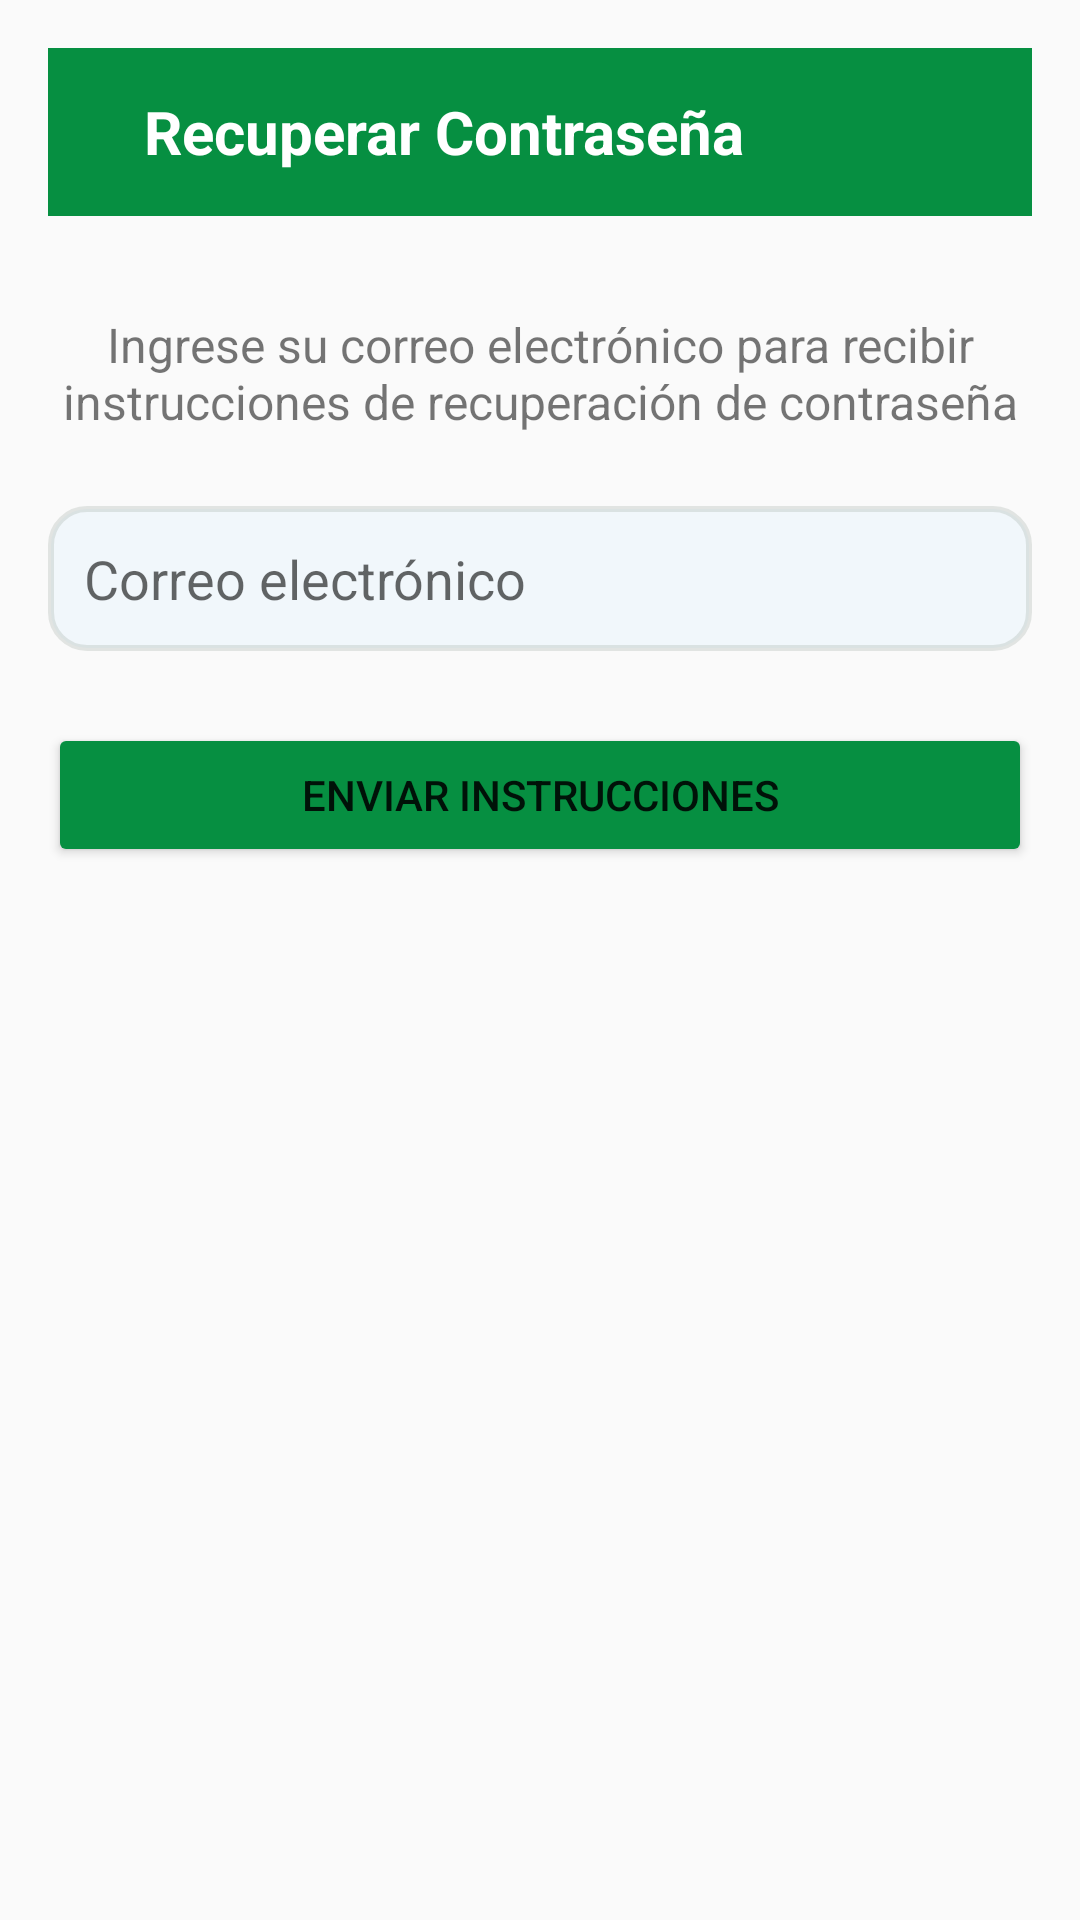

Layout XML and referenced resources for this Android screen:
<!-- AndroidManifest.xml: activity theme Theme.AppCompat.Light.NoActionBar -->
<!-- res/layout/activity_forgot_password.xml -->
<?xml version="1.0" encoding="utf-8"?>
<androidx.constraintlayout.widget.ConstraintLayout xmlns:android="http://schemas.android.com/apk/res/android"
    xmlns:app="http://schemas.android.com/apk/res-auto"
    xmlns:tools="http://schemas.android.com/tools"
    android:layout_width="match_parent"
    android:layout_height="match_parent"
    android:padding="16dp"
    tools:context=".login.ForgotPasswordActivity">
    <androidx.appcompat.widget.Toolbar
        android:id="@+id/toolbar"
        android:layout_width="0dp"
        android:layout_height="?attr/actionBarSize"
        android:background="#068f41"
        android:theme="@style/ThemeOverlay.AppCompat.Dark.ActionBar"
        app:layout_constraintEnd_toEndOf="parent"
        app:layout_constraintStart_toStartOf="parent"
        app:layout_constraintTop_toTopOf="parent">

        <ImageView
            android:id="@+id/btnBack"
            android:layout_width="wrap_content"
            android:layout_height="wrap_content"
            android:contentDescription="Back button"
            android:padding="8dp"
            android:rotation="180"
            android:src="@drawable/right_arrow"
            android:tint="#FFFFFF" />

        <TextView
            android:layout_width="wrap_content"
            android:layout_height="wrap_content"
            android:layout_marginStart="16dp"
            android:text="Recuperar Contraseña"
            android:textColor="#FFFFFF"
            android:textSize="20sp"
            android:textStyle="bold" />

    </androidx.appcompat.widget.Toolbar>

    <TextView
        android:id="@+id/tvInstructions"
        android:layout_width="0dp"
        android:layout_height="wrap_content"
        android:layout_marginTop="32dp"
        android:text="Ingrese su correo electrónico para recibir instrucciones de recuperación de contraseña"
        android:textAlignment="center"
        android:textSize="16sp"
        app:layout_constraintEnd_toEndOf="parent"
        app:layout_constraintStart_toStartOf="parent"
        app:layout_constraintTop_toBottomOf="@id/toolbar" />

    <EditText
        android:id="@+id/etEmail"
        android:layout_width="0dp"
        android:layout_height="wrap_content"
        android:layout_marginTop="24dp"
        android:background="@drawable/rounded_edittext_background"
        android:hint="Correo electrónico"
        android:inputType="textEmailAddress"
        android:padding="12dp"
        app:layout_constraintEnd_toEndOf="parent"
        app:layout_constraintStart_toStartOf="parent"
        app:layout_constraintTop_toBottomOf="@id/tvInstructions" />

    <Button
        android:id="@+id/btnResetPassword"
        android:layout_width="0dp"
        android:layout_height="wrap_content"
        android:layout_marginTop="24dp"
        android:backgroundTint="#068f41"
        android:text="Enviar instrucciones"
        app:layout_constraintEnd_toEndOf="parent"
        app:layout_constraintStart_toStartOf="parent"
        app:layout_constraintTop_toBottomOf="@id/etEmail" />

    <ProgressBar
        android:id="@+id/progressBar"
        android:layout_width="wrap_content"
        android:layout_height="wrap_content"
        android:visibility="gone"
        app:layout_constraintBottom_toBottomOf="parent"
        app:layout_constraintEnd_toEndOf="parent"
        app:layout_constraintStart_toStartOf="parent"
        app:layout_constraintTop_toTopOf="parent" />

</androidx.constraintlayout.widget.ConstraintLayout>
<!-- resources referenced by this layout -->
<resources>
  <!-- drawable rounded_edittext_background (drawable) -->
  <?xml version="1.0" encoding="utf-8"?>
  <shape xmlns:android="http://schemas.android.com/apk/res/android">
      <solid android:color="#F0F1F7FB" /> 
      <corners android:radius="12dp" /> 
      <stroke android:width="2dp" android:color="#4BA2AFA8" /> 
  </shape>
</resources>
